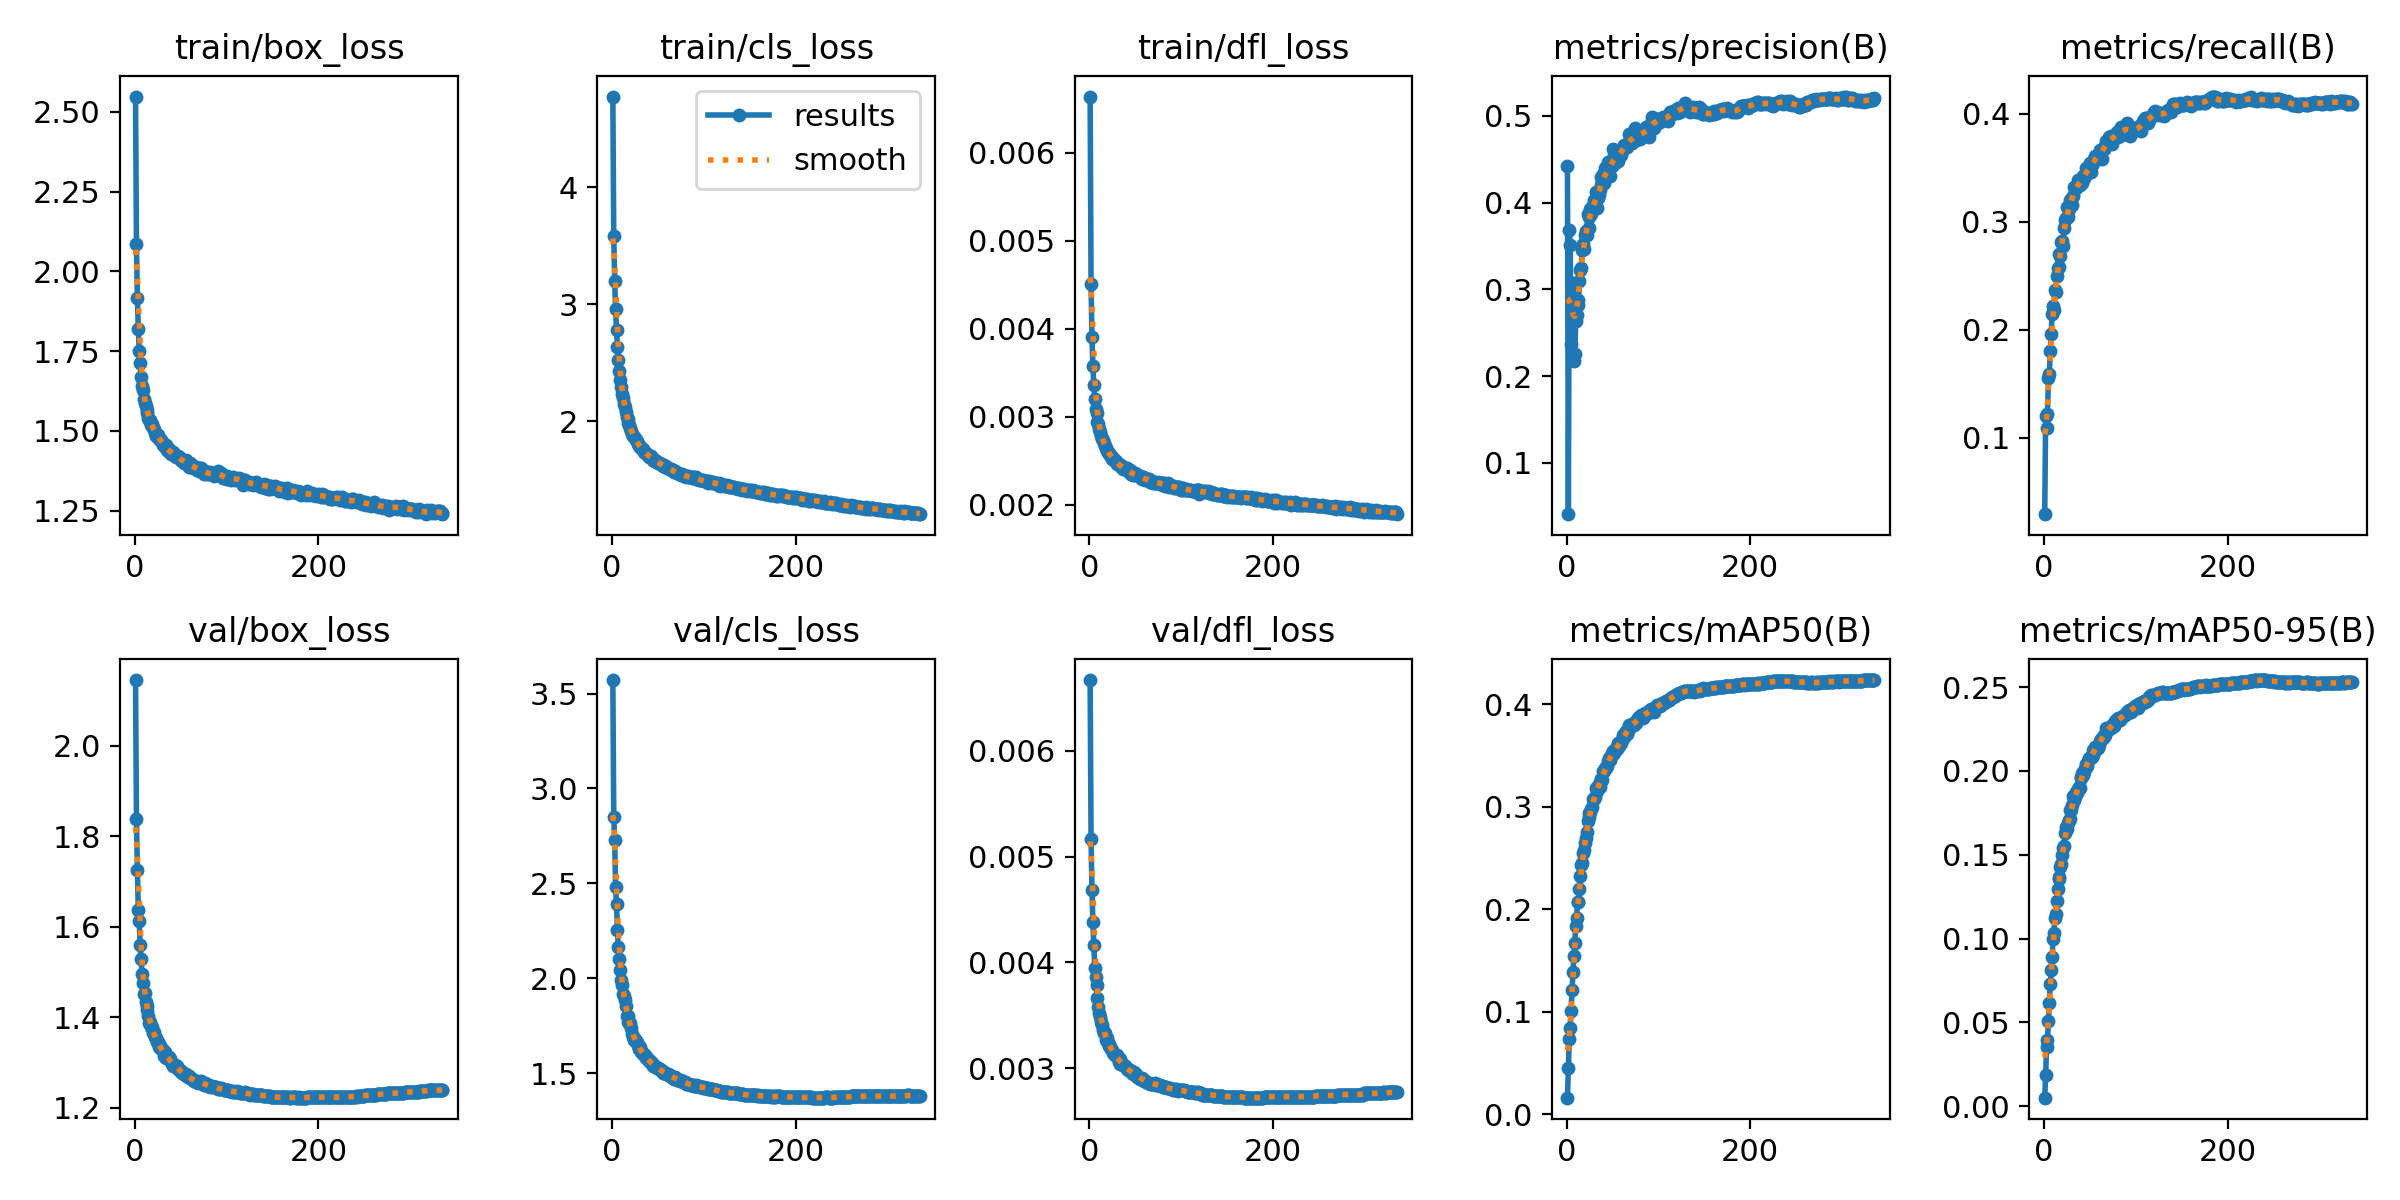

The data file committed next to this chart (first rows):
epoch, time, train/box_loss, train/cls_loss, train/dfl_loss, metrics/precision(B), metrics/recall(B), metrics/mAP50(B), metrics/mAP50-95(B), val/box_loss, val/cls_loss, val/dfl_loss, lr/pg0, lr/pg1, lr/pg2
1, 176.2, 2.548, 4.777, 0.00664, 0.4427, 0.02938, 0.01638, 0.00516, 2.145, 3.571, 0.00667, 0.003329, 0.003329, 0.07004
2, 336.3, 2.085, 3.583, 0.00451, 0.04064, 0.1203, 0.04578, 0.01895, 1.838, 2.851, 0.00517, 0.006662, 0.006662, 0.04004
3, 512.2, 1.915, 3.197, 0.0039, 0.3688, 0.1091, 0.07337, 0.0356, 1.726, 2.727, 0.00468, 0.009995, 0.009995, 0.01004
4, 674.1, 1.82, 2.956, 0.00357, 0.3515, 0.1225, 0.08413, 0.03967, 1.638, 2.482, 0.00438, 0.009999, 0.009999, 0.009999
5, 832.7, 1.752, 2.777, 0.00336, 0.2364, 0.1556, 0.1012, 0.05085, 1.612, 2.39, 0.00416, 0.009998, 0.009998, 0.009998
6, 993.2, 1.711, 2.634, 0.0032, 0.2916, 0.1591, 0.1215, 0.06159, 1.56, 2.254, 0.00395, 0.009996, 0.009996, 0.009996
7, 1161, 1.67, 2.524, 0.00309, 0.3074, 0.1801, 0.1385, 0.07296, 1.529, 2.165, 0.00386, 0.009994, 0.009994, 0.009994
8, 1323, 1.64, 2.433, 0.00304, 0.2171, 0.196, 0.1543, 0.08107, 1.496, 2.101, 0.00379, 0.009993, 0.009993, 0.009993
9, 1491, 1.628, 2.352, 0.00294, 0.2253, 0.2145, 0.167, 0.08891, 1.475, 2.041, 0.00366, 0.00999, 0.00999, 0.00999
10, 1643, 1.601, 2.294, 0.00291, 0.2633, 0.2224, 0.1834, 0.09978, 1.451, 1.99, 0.00358, 0.009988, 0.009988, 0.009988
11, 1810, 1.587, 2.236, 0.00286, 0.2706, 0.2185, 0.1915, 0.1033, 1.453, 1.963, 0.00352, 0.009985, 0.009985, 0.009985
12, 1966, 1.578, 2.199, 0.00282, 0.2875, 0.2371, 0.2076, 0.1125, 1.434, 1.917, 0.00348, 0.009982, 0.009982, 0.009982
13, 2123, 1.566, 2.146, 0.00278, 0.2823, 0.2355, 0.2071, 0.1149, 1.425, 1.908, 0.00344, 0.009978, 0.009978, 0.009978
14, 2287, 1.556, 2.121, 0.00275, 0.3091, 0.2499, 0.22, 0.1225, 1.417, 1.885, 0.00341, 0.009974, 0.009974, 0.009974
15, 2445, 1.541, 2.077, 0.00273, 0.3227, 0.2572, 0.2327, 0.1297, 1.402, 1.855, 0.00336, 0.00997, 0.00997, 0.00997
16, 2616, 1.535, 2.04, 0.0027, 0.3251, 0.2701, 0.2432, 0.1355, 1.388, 1.803, 0.00333, 0.009966, 0.009966, 0.009966
17, 2772, 1.533, 2.015, 0.00267, 0.3452, 0.258, 0.2451, 0.1368, 1.39, 1.798, 0.00333, 0.009961, 0.009961, 0.009961
18, 2928, 1.519, 1.984, 0.00264, 0.3521, 0.2688, 0.2551, 0.1426, 1.379, 1.769, 0.00327, 0.009956, 0.009956, 0.009956
19, 3095, 1.52, 1.966, 0.00261, 0.3466, 0.2811, 0.2583, 0.1445, 1.378, 1.762, 0.00328, 0.009951, 0.009951, 0.009951
20, 3255, 1.509, 1.94, 0.0026, 0.3621, 0.2821, 0.2643, 0.1501, 1.364, 1.762, 0.00324, 0.009945, 0.009945, 0.009945
21, 3416, 1.505, 1.917, 0.00259, 0.3668, 0.2776, 0.2692, 0.1538, 1.366, 1.739, 0.00323, 0.009939, 0.009939, 0.009939
22, 3576, 1.492, 1.893, 0.00258, 0.3626, 0.2947, 0.2751, 0.1554, 1.356, 1.707, 0.00321, 0.009933, 0.009933, 0.009933
23, 3728, 1.484, 1.874, 0.00256, 0.3871, 0.302, 0.2863, 0.163, 1.354, 1.692, 0.0032, 0.009926, 0.009926, 0.009926
24, 3884, 1.486, 1.865, 0.00255, 0.3839, 0.3037, 0.294, 0.1663, 1.345, 1.674, 0.00318, 0.009919, 0.009919, 0.009919
25, 4061, 1.488, 1.852, 0.00252, 0.371, 0.3134, 0.2905, 0.1656, 1.346, 1.679, 0.00317, 0.009912, 0.009912, 0.009912
26, 4222, 1.474, 1.837, 0.00253, 0.3926, 0.3041, 0.2952, 0.1692, 1.34, 1.665, 0.00314, 0.009905, 0.009905, 0.009905
27, 4390, 1.477, 1.829, 0.00251, 0.3874, 0.3117, 0.2983, 0.171, 1.333, 1.664, 0.00313, 0.009897, 0.009897, 0.009897
28, 4556, 1.47, 1.806, 0.00249, 0.3948, 0.3152, 0.2996, 0.1712, 1.336, 1.65, 0.00312, 0.009889, 0.009889, 0.009889
29, 4718, 1.47, 1.798, 0.00249, 0.3978, 0.3205, 0.3074, 0.1768, 1.33, 1.634, 0.00311, 0.009881, 0.009881, 0.009881
30, 4875, 1.466, 1.786, 0.00246, 0.4032, 0.3212, 0.3078, 0.1769, 1.329, 1.625, 0.00312, 0.009872, 0.009872, 0.009872
31, 5041, 1.454, 1.776, 0.00246, 0.4012, 0.3159, 0.3095, 0.1795, 1.328, 1.636, 0.0031, 0.009863, 0.009863, 0.009863
32, 5215, 1.458, 1.775, 0.00246, 0.412, 0.3239, 0.3181, 0.1848, 1.313, 1.61, 0.00306, 0.009854, 0.009854, 0.009854
33, 5381, 1.451, 1.761, 0.00245, 0.3939, 0.3327, 0.3158, 0.1825, 1.323, 1.609, 0.00309, 0.009844, 0.009844, 0.009844
34, 5548, 1.454, 1.759, 0.00245, 0.4053, 0.3305, 0.3183, 0.1845, 1.31, 1.6, 0.00304, 0.009835, 0.009835, 0.009835
35, 5719, 1.44, 1.738, 0.00243, 0.409, 0.3317, 0.3221, 0.1876, 1.31, 1.597, 0.00304, 0.009825, 0.009825, 0.009825
36, 5876, 1.435, 1.73, 0.00244, 0.4148, 0.3328, 0.3197, 0.1868, 1.309, 1.593, 0.00304, 0.009814, 0.009814, 0.009814
37, 6034, 1.444, 1.725, 0.0024, 0.4207, 0.3384, 0.3269, 0.1891, 1.311, 1.581, 0.00303, 0.009803, 0.009803, 0.009803
38, 6189, 1.434, 1.718, 0.00241, 0.4298, 0.3344, 0.3272, 0.1904, 1.308, 1.58, 0.00303, 0.009792, 0.009792, 0.009792
39, 6358, 1.438, 1.709, 0.0024, 0.4251, 0.334, 0.3259, 0.1895, 1.307, 1.576, 0.00302, 0.009781, 0.009781, 0.009781
40, 6512, 1.428, 1.697, 0.0024, 0.4335, 0.3369, 0.3351, 0.1956, 1.301, 1.566, 0.00301, 0.00977, 0.00977, 0.00977
41, 6689, 1.43, 1.702, 0.00241, 0.423, 0.3392, 0.3345, 0.1963, 1.296, 1.561, 0.00299, 0.009758, 0.009758, 0.009758
42, 6863, 1.434, 1.698, 0.00238, 0.44, 0.3357, 0.3375, 0.1988, 1.293, 1.559, 0.00298, 0.009746, 0.009746, 0.009746
43, 7013, 1.428, 1.688, 0.00237, 0.4286, 0.3426, 0.3375, 0.1975, 1.292, 1.552, 0.00298, 0.009733, 0.009733, 0.009733
44, 7180, 1.423, 1.681, 0.00239, 0.4301, 0.3409, 0.3399, 0.1994, 1.294, 1.554, 0.00298, 0.00972, 0.00972, 0.00972
45, 7340, 1.418, 1.668, 0.00235, 0.447, 0.3422, 0.3448, 0.2019, 1.292, 1.539, 0.00297, 0.009707, 0.009707, 0.009707
46, 7498, 1.419, 1.66, 0.00235, 0.4409, 0.3498, 0.3477, 0.2038, 1.293, 1.538, 0.00297, 0.009694, 0.009694, 0.009694
47, 7663, 1.42, 1.667, 0.00236, 0.4309, 0.3475, 0.3457, 0.2028, 1.286, 1.535, 0.00295, 0.00968, 0.00968, 0.00968
48, 7824, 1.419, 1.66, 0.00234, 0.4429, 0.3491, 0.3498, 0.2056, 1.283, 1.531, 0.00294, 0.009667, 0.009667, 0.009667
49, 7987, 1.414, 1.649, 0.00233, 0.4423, 0.3461, 0.3503, 0.2079, 1.282, 1.529, 0.00296, 0.009652, 0.009652, 0.009652
50, 8153, 1.407, 1.646, 0.00236, 0.445, 0.3545, 0.3523, 0.2074, 1.28, 1.529, 0.00294, 0.009638, 0.009638, 0.009638
51, 8319, 1.409, 1.645, 0.00235, 0.4615, 0.3457, 0.3545, 0.2084, 1.28, 1.522, 0.00294, 0.009623, 0.009623, 0.009623
52, 8482, 1.405, 1.639, 0.00234, 0.4554, 0.353, 0.3526, 0.2086, 1.276, 1.519, 0.00292, 0.009608, 0.009608, 0.009608
53, 8654, 1.408, 1.636, 0.00234, 0.4455, 0.3549, 0.3553, 0.2097, 1.276, 1.514, 0.00292, 0.009593, 0.009593, 0.009593
54, 8816, 1.399, 1.626, 0.00232, 0.4501, 0.3555, 0.3576, 0.2127, 1.274, 1.51, 0.00291, 0.009577, 0.009577, 0.009577
55, 8984, 1.402, 1.627, 0.00232, 0.4506, 0.3579, 0.3568, 0.2114, 1.273, 1.51, 0.0029, 0.009561, 0.009561, 0.009561
56, 9156, 1.408, 1.619, 0.0023, 0.4483, 0.3609, 0.3622, 0.2144, 1.274, 1.502, 0.0029, 0.009545, 0.009545, 0.009545
57, 9310, 1.403, 1.621, 0.00229, 0.4549, 0.3597, 0.3593, 0.2131, 1.27, 1.504, 0.00291, 0.009529, 0.009529, 0.009529
58, 9481, 1.394, 1.606, 0.00231, 0.4566, 0.3579, 0.362, 0.2142, 1.268, 1.502, 0.0029, 0.009512, 0.009512, 0.009512
59, 9634, 1.387, 1.607, 0.00231, 0.4544, 0.3597, 0.3619, 0.2139, 1.27, 1.493, 0.00289, 0.009495, 0.009495, 0.009495
60, 9799, 1.4, 1.607, 0.0023, 0.4597, 0.3607, 0.3653, 0.2157, 1.265, 1.497, 0.00288, 0.009478, 0.009478, 0.009478
... 275 more rows
